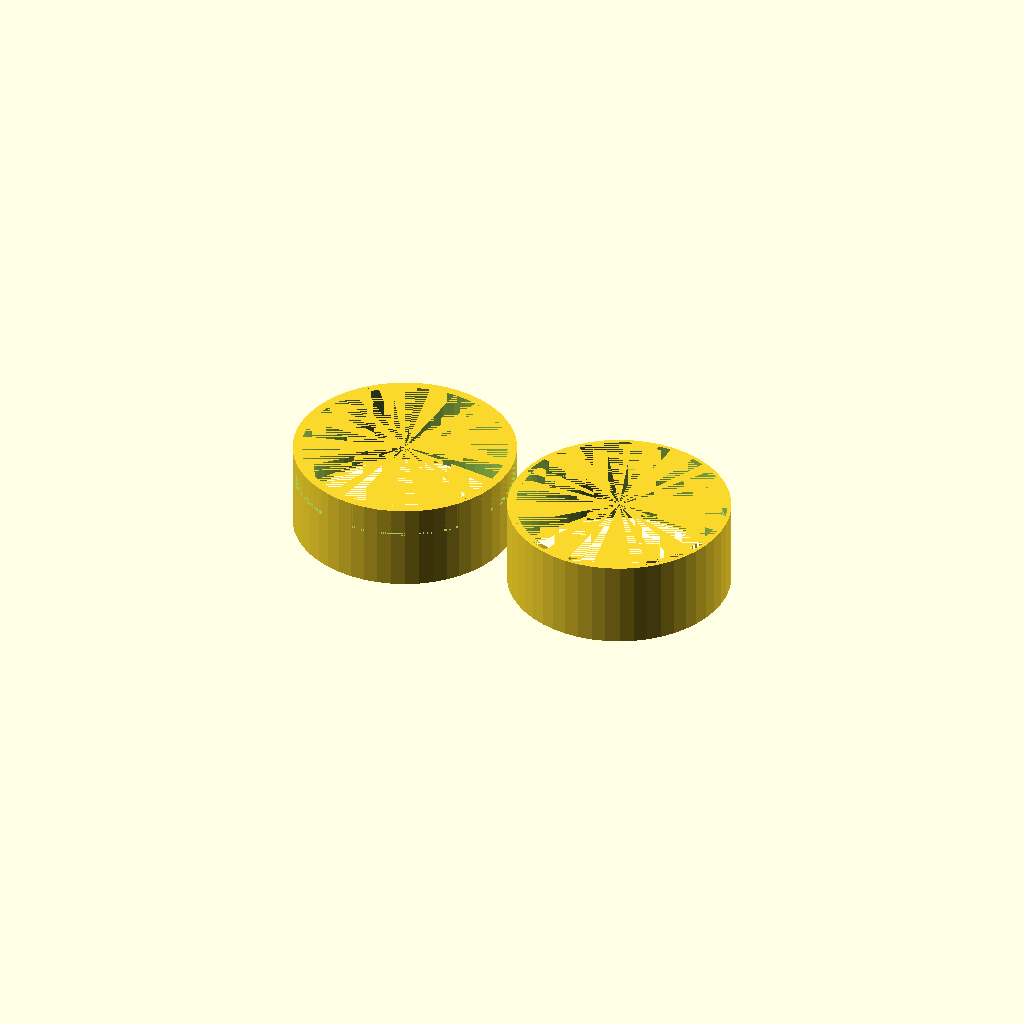
Cell 1 — every parameter at its default value.
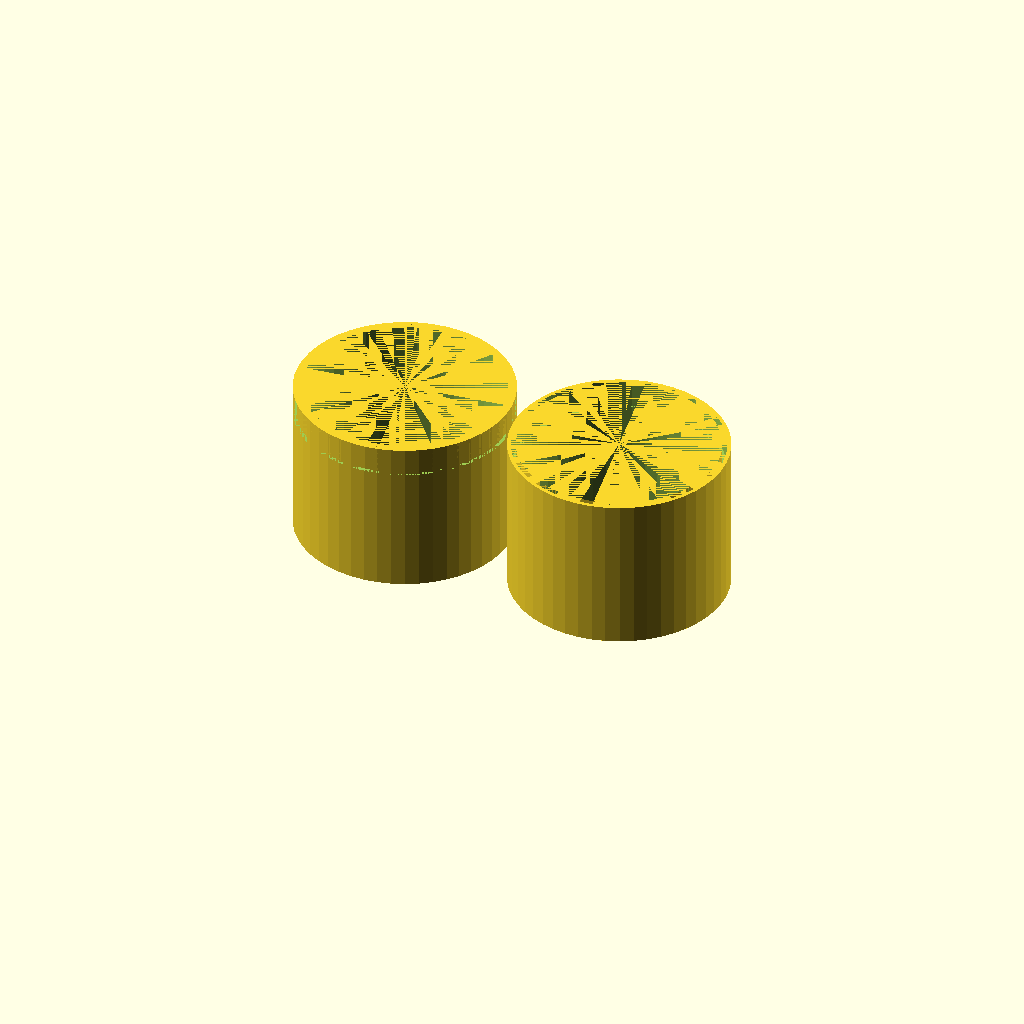
Cell 2: the same model with heightoverall = 100.
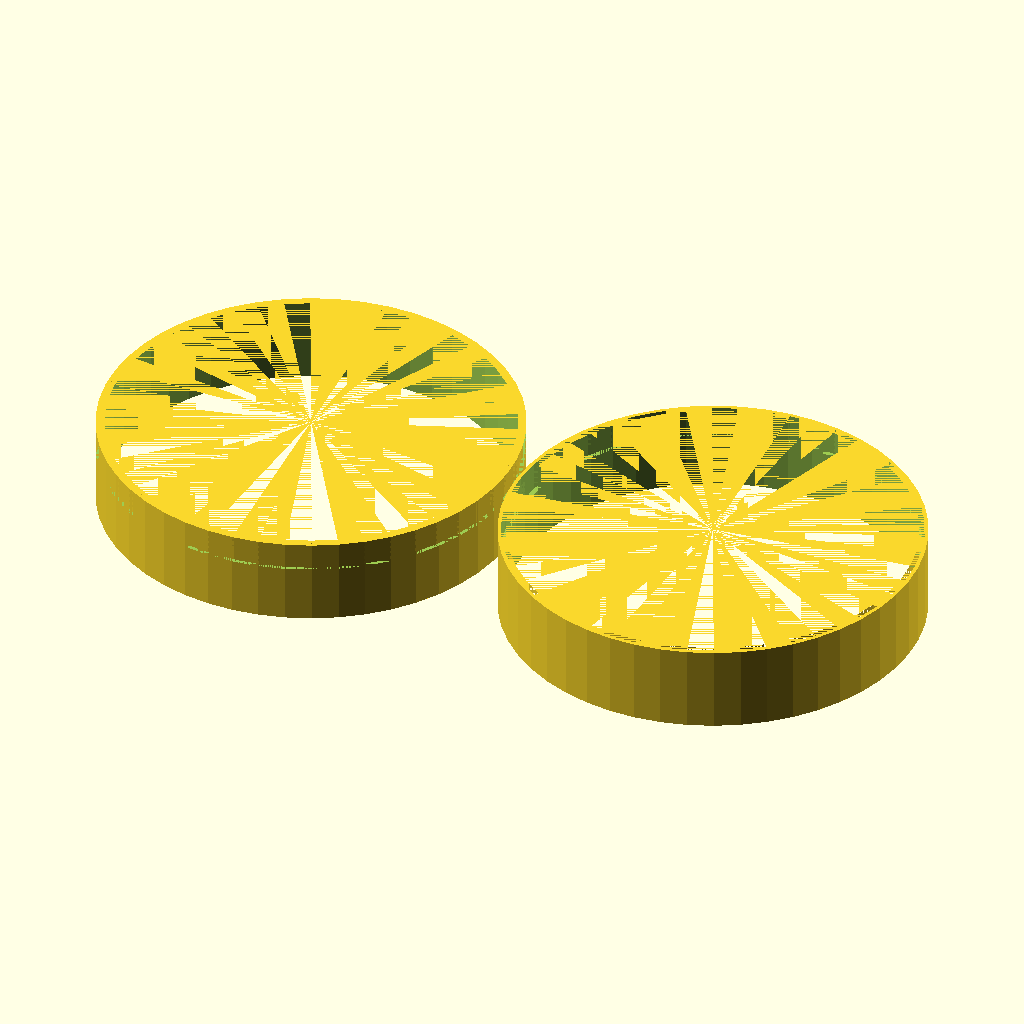
Cell 3: the same model with diameter = 140.
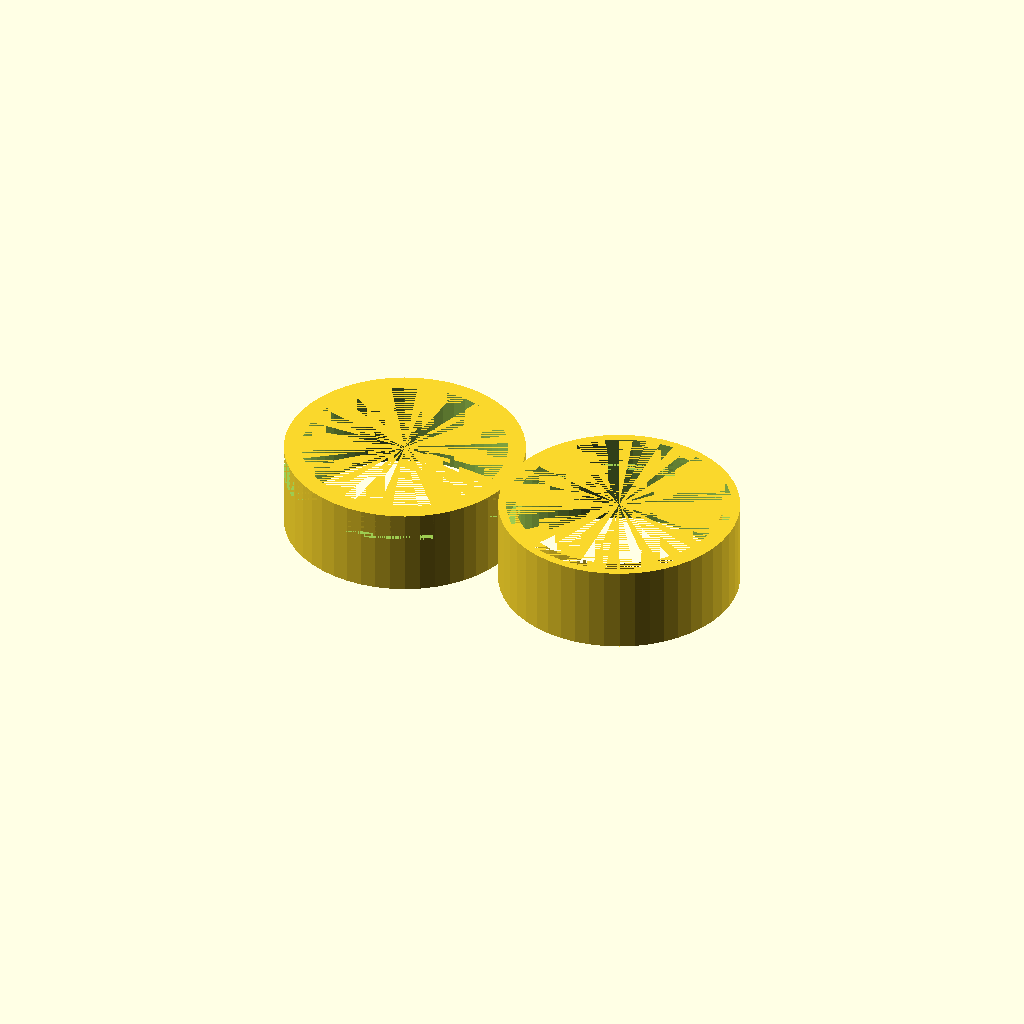
Cell 4: wandstaerke = 6 (everything else at default).
One fixed orthographic camera (rotation 55°, 0°, 25°; colour scheme Cornfield) for every cell.
Source of the model, inputs/thingiverse/thing-1882985/files/casting_ring2.scad:
// Round Casting Form by Willie Beckmann 2016
//
heightoverall=50; // height over all mm - change to your needs, not < 20
diameter=70; // diameter mm - change to your needs
//
tolerance=0.2; // change accordingly to your printer
height=heightoverall+10;
wandstaerke=3; // normaly no need to change
wandhalb=wandstaerke/2+tolerance; // do not change

// Ring1
rotate([0,180,0]) {
translate([diameter/2+5,0,-height/2]) {
        difference() {
            difference() {
                cylinder(height/2,diameter/2+wandstaerke,diameter/2+wandstaerke,$fn=50);
                cylinder(height/2+1,diameter/2,diameter/2,$fn=50);
                         }
            difference() {   
                cylinder(10,diameter/2+wandstaerke,diameter/2+wandstaerke,$fn=50);
                cylinder(11,diameter/2+wandhalb,diameter/2+wandhalb,$fn=50);
                         }
                      }
                    }
            }


// Ring2
rotate([0,180,0]) {
translate([-diameter/2-5,0,-height/2]) {
        difference() {
            difference() {
                cylinder(height/2,diameter/2+wandstaerke,diameter/2+wandstaerke,$fn=50);
                cylinder(height/2+1,diameter/2,diameter/2,$fn=50);
                         }
            difference() {   
                cylinder(10,diameter/2+wandhalb,diameter/2+wandhalb,$fn=50);
                cylinder(11,diameter/2,diameter/2,$fn=50);
                         }
                      }
                    }
            }
Parameter table extracted from the source (name, type, default, range or options):
heightoverall: number, default 50
diameter: number, default 70
tolerance: number, default 0.2
wandstaerke: number, default 3
